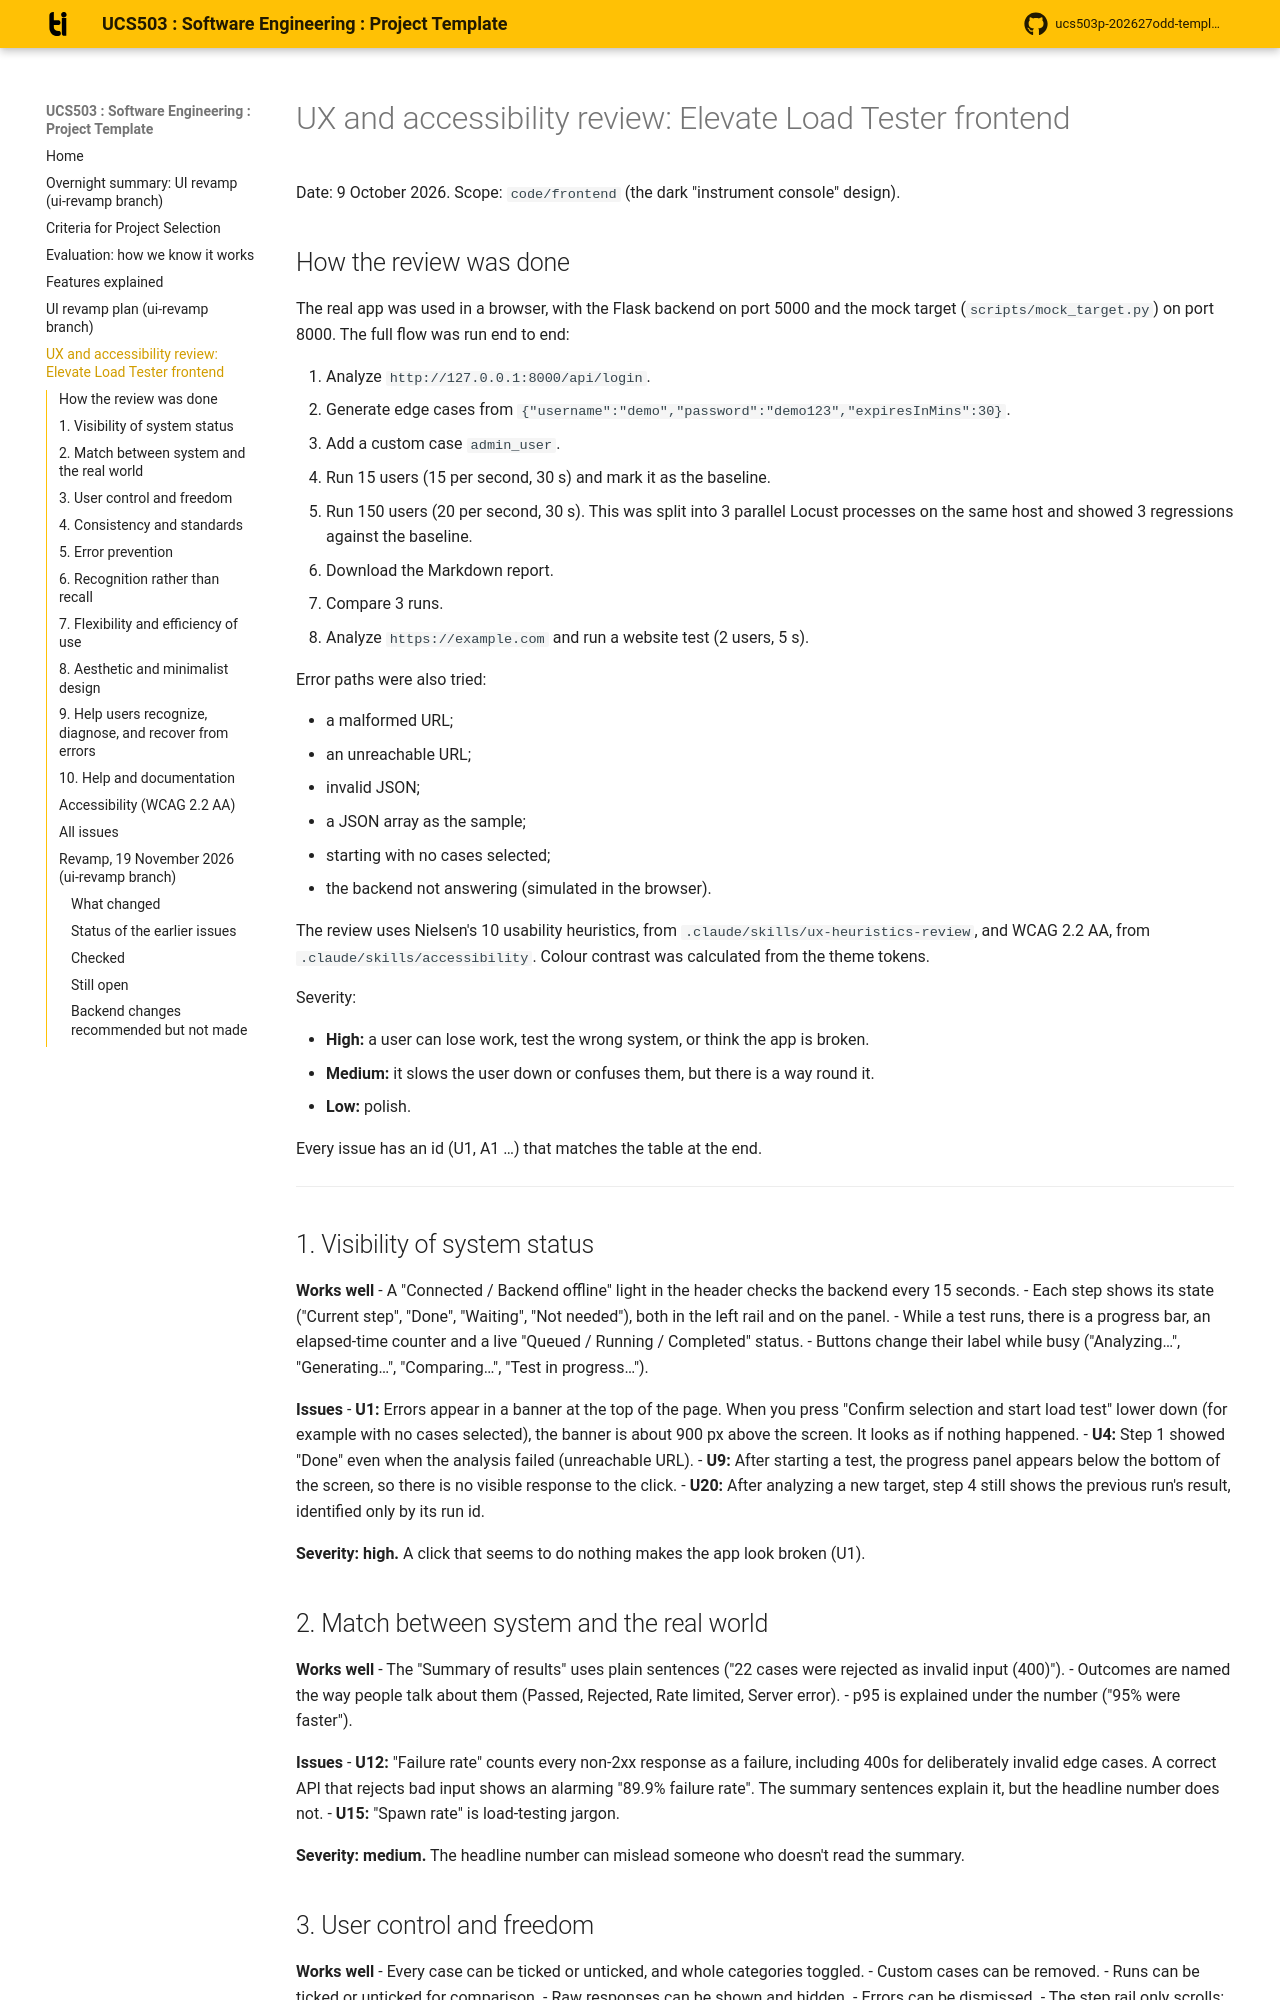

repository: xan-antx/load-tester · page: ux-review/index.html · generator: mkdocs

# UX and accessibility review: Elevate Load Tester frontend

Date: 9 October 2026. Scope: `code/frontend` (the dark "instrument console" design).

## How the review was done

The real app was used in a browser, with the Flask backend on port 5000 and the mock
target (`scripts/mock_target.py`) on port 8000. The full flow was run end to end:

1. Analyze `http://127.0.0.1:8000/api/login`.
2. Generate edge cases from `{"username":"demo","password":"demo123","expiresInMins":30}`.
3. Add a custom case `admin_user`.
4. Run 15 users (15 per second, 30 s) and mark it as the baseline.
5. Run 150 users (20 per second, 30 s). This was split into 3 parallel Locust processes on the same host and showed 3 regressions against the baseline.
6. Download the Markdown report.
7. Compare 3 runs.
8. Analyze `https://example.com` and run a website test (2 users, 5 s).

Error paths were also tried:

- a malformed URL;
- an unreachable URL;
- invalid JSON;
- a JSON array as the sample;
- starting with no cases selected;
- the backend not answering (simulated in the browser).

The review uses Nielsen's 10 usability heuristics, from `.claude/skills/ux-heuristics-review`, and
WCAG 2.2 AA, from `.claude/skills/accessibility`. Colour contrast was calculated from the theme tokens.

Severity:

- **High:** a user can lose work, test the wrong system, or think the app is broken.
- **Medium:** it slows the user down or confuses them, but there is a way round it.
- **Low:** polish.

Every issue has an id (U1, A1 …) that matches the table at the end.

---

## 1. Visibility of system status

**Works well**
- A "Connected / Backend offline" light in the header checks the backend every 15 seconds.
- Each step shows its state ("Current step", "Done", "Waiting", "Not needed"), both in the left rail and on the panel.
- While a test runs, there is a progress bar, an elapsed-time counter and a live "Queued / Running / Completed" status.
- Buttons change their label while busy ("Analyzing…", "Generating…", "Comparing…", "Test in progress…").

**Issues**
- **U1:** Errors appear in a banner at the top of the page. When you press "Confirm selection and start load test" lower down (for example with no cases selected), the banner is about 900 px above the screen. It looks as if nothing happened.
- **U4:** Step 1 showed "Done" even when the analysis failed (unreachable URL).
- **U9:** After starting a test, the progress panel appears below the bottom of the screen, so there is no visible response to the click.
- **U20:** After analyzing a new target, step 4 still shows the previous run's result, identified only by its run id.

**Severity: high.** A click that seems to do nothing makes the app look broken (U1).

## 2. Match between system and the real world

**Works well**
- The "Summary of results" uses plain sentences ("22 cases were rejected as invalid input (400)").
- Outcomes are named the way people talk about them (Passed, Rejected, Rate limited, Server error).
- p95 is explained under the number ("95% were faster").

**Issues**
- **U12:** "Failure rate" counts every non-2xx response as a failure, including 400s for deliberately invalid edge cases. A correct API that rejects bad input shows an alarming "89.9% failure rate". The summary sentences explain it, but the headline number does not.
- **U15:** "Spawn rate" is load-testing jargon.

**Severity: medium.** The headline number can mislead someone who doesn't read the summary.

## 3. User control and freedom

**Works well**
- Every case can be ticked or unticked, and whole categories toggled.
- Custom cases can be removed.
- Runs can be ticked or unticked for comparison.
- Raw responses can be shown and hidden.
- Errors can be dismissed.
- The step rail only scrolls; it never hides work.

**Issues**
- **U13:** There is no way to stop a running test. You have to wait up to the full duration (up to 300 s).

**Severity: medium.** You can wait it out, but a mistaken 300-second run blocks all other tests.
